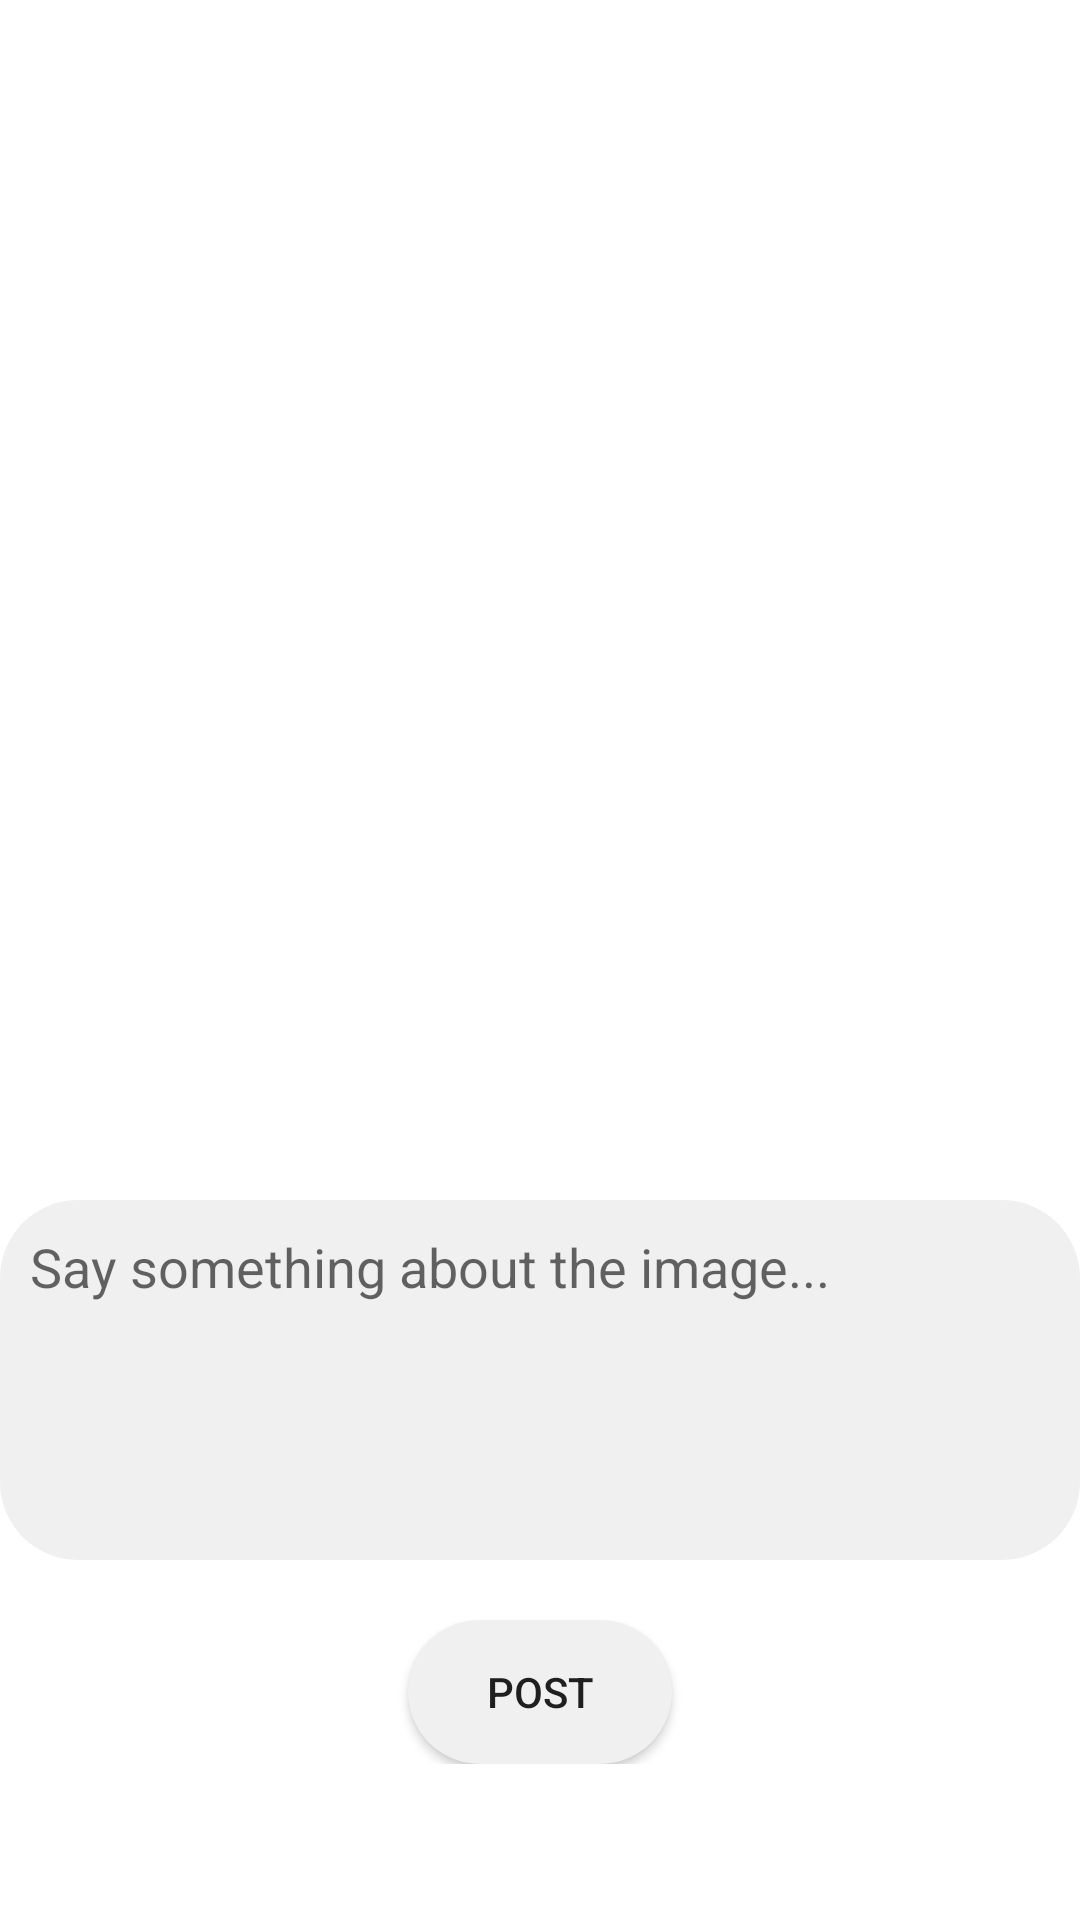

Layout XML and referenced resources for this Android screen:
<!-- AndroidManifest.xml: application theme Theme.DolphinDive -->
<!-- res/layout/activity_post.xml -->
<?xml version="1.0" encoding="utf-8"?>
<RelativeLayout xmlns:android="http://schemas.android.com/apk/res/android"
    xmlns:app="http://schemas.android.com/apk/res-auto"
    xmlns:tools="http://schemas.android.com/tools"
    android:layout_width="match_parent"
    android:layout_height="match_parent"
    tools:context=".PostActivity">

    <androidx.appcompat.widget.Toolbar
        android:id="@+id/update_post_tool_bar"
        android:layout_width="match_parent"
        android:layout_height="wrap_content"
        android:background="@color/white"
        android:minHeight="?attr/actionBarSize"
        android:theme="?attr/actionBarTheme" />

    <ImageButton
        android:id="@+id/select_image"
        android:layout_width="match_parent"
        android:layout_height="300dp"
        android:layout_marginTop="60dp"
        android:background="@color/white"
        android:scaleType="centerCrop"
        app:srcCompat="@drawable/addphoto" />

    <EditText
        android:id="@+id/editText"
        android:background="@drawable/comment_style_rounded"
        android:layout_width="match_parent"
        android:layout_height="wrap_content"
        android:layout_centerHorizontal="false"
        android:layout_marginTop="400dp"
        android:height="120dp"
        android:maxLines="4"
        android:lines="4"
        android:ems="10"
        android:gravity="start|top"
        android:maxLength="1000"
        android:hint="Say something about the image..."
        android:inputType="textMultiLine"
        android:textColor="#000000" />

    <LinearLayout
        android:layout_width="match_parent"
        android:layout_height="wrap_content"
        android:layout_below="@+id/editText"
        android:layout_marginTop="20dp"
        android:gravity="center"
        >
        <Button
            android:id="@+id/submit"
            android:layout_width="wrap_content"
            android:layout_height="wrap_content"
            android:background="@drawable/comment_style_rounded"
            android:duplicateParentState="false"
            android:text="POST" />
    </LinearLayout>


</RelativeLayout>
<!-- resources referenced by this layout -->
<resources>
  <color name="white">#FFFFFFFF</color>
  <!-- drawable comment_style_rounded (drawable) -->
  <?xml version="1.0" encoding="utf-8"?>
  <shape xmlns:android="http://schemas.android.com/apk/res/android">
      <solid android:color="@color/grey"/>
      <padding android:top="10dp" android:bottom="10dp"
          android:right="10dp" android:left="10dp"/>
      <corners android:radius="26dp"/>
  </shape>
  <style name="Theme.DolphinDive" parent="Theme.MaterialComponents.DayNight.NoActionBar">
          
          <item name="colorPrimary">@color/purple_500</item>
          <item name="colorPrimaryVariant">@color/purple_700</item>
          <item name="colorOnPrimary">@color/white</item>
          
          <item name="colorSecondary">@color/teal_200</item>
          <item name="colorSecondaryVariant">@color/teal_700</item>
          <item name="colorOnSecondary">@color/black</item>
          
          <item name="android:statusBarColor" tools:targetApi="l">?attr/colorPrimaryVariant</item>
          
      </style>
  <color name="grey">#F0F0F0</color>
  <color name="purple_500">#FF6200EE</color>
  <color name="purple_700">#FF3700B3</color>
  <color name="teal_200">#FF03DAC5</color>
  <color name="teal_700">#00BCD4</color>
  <color name="black">#FF000000</color>
</resources>
